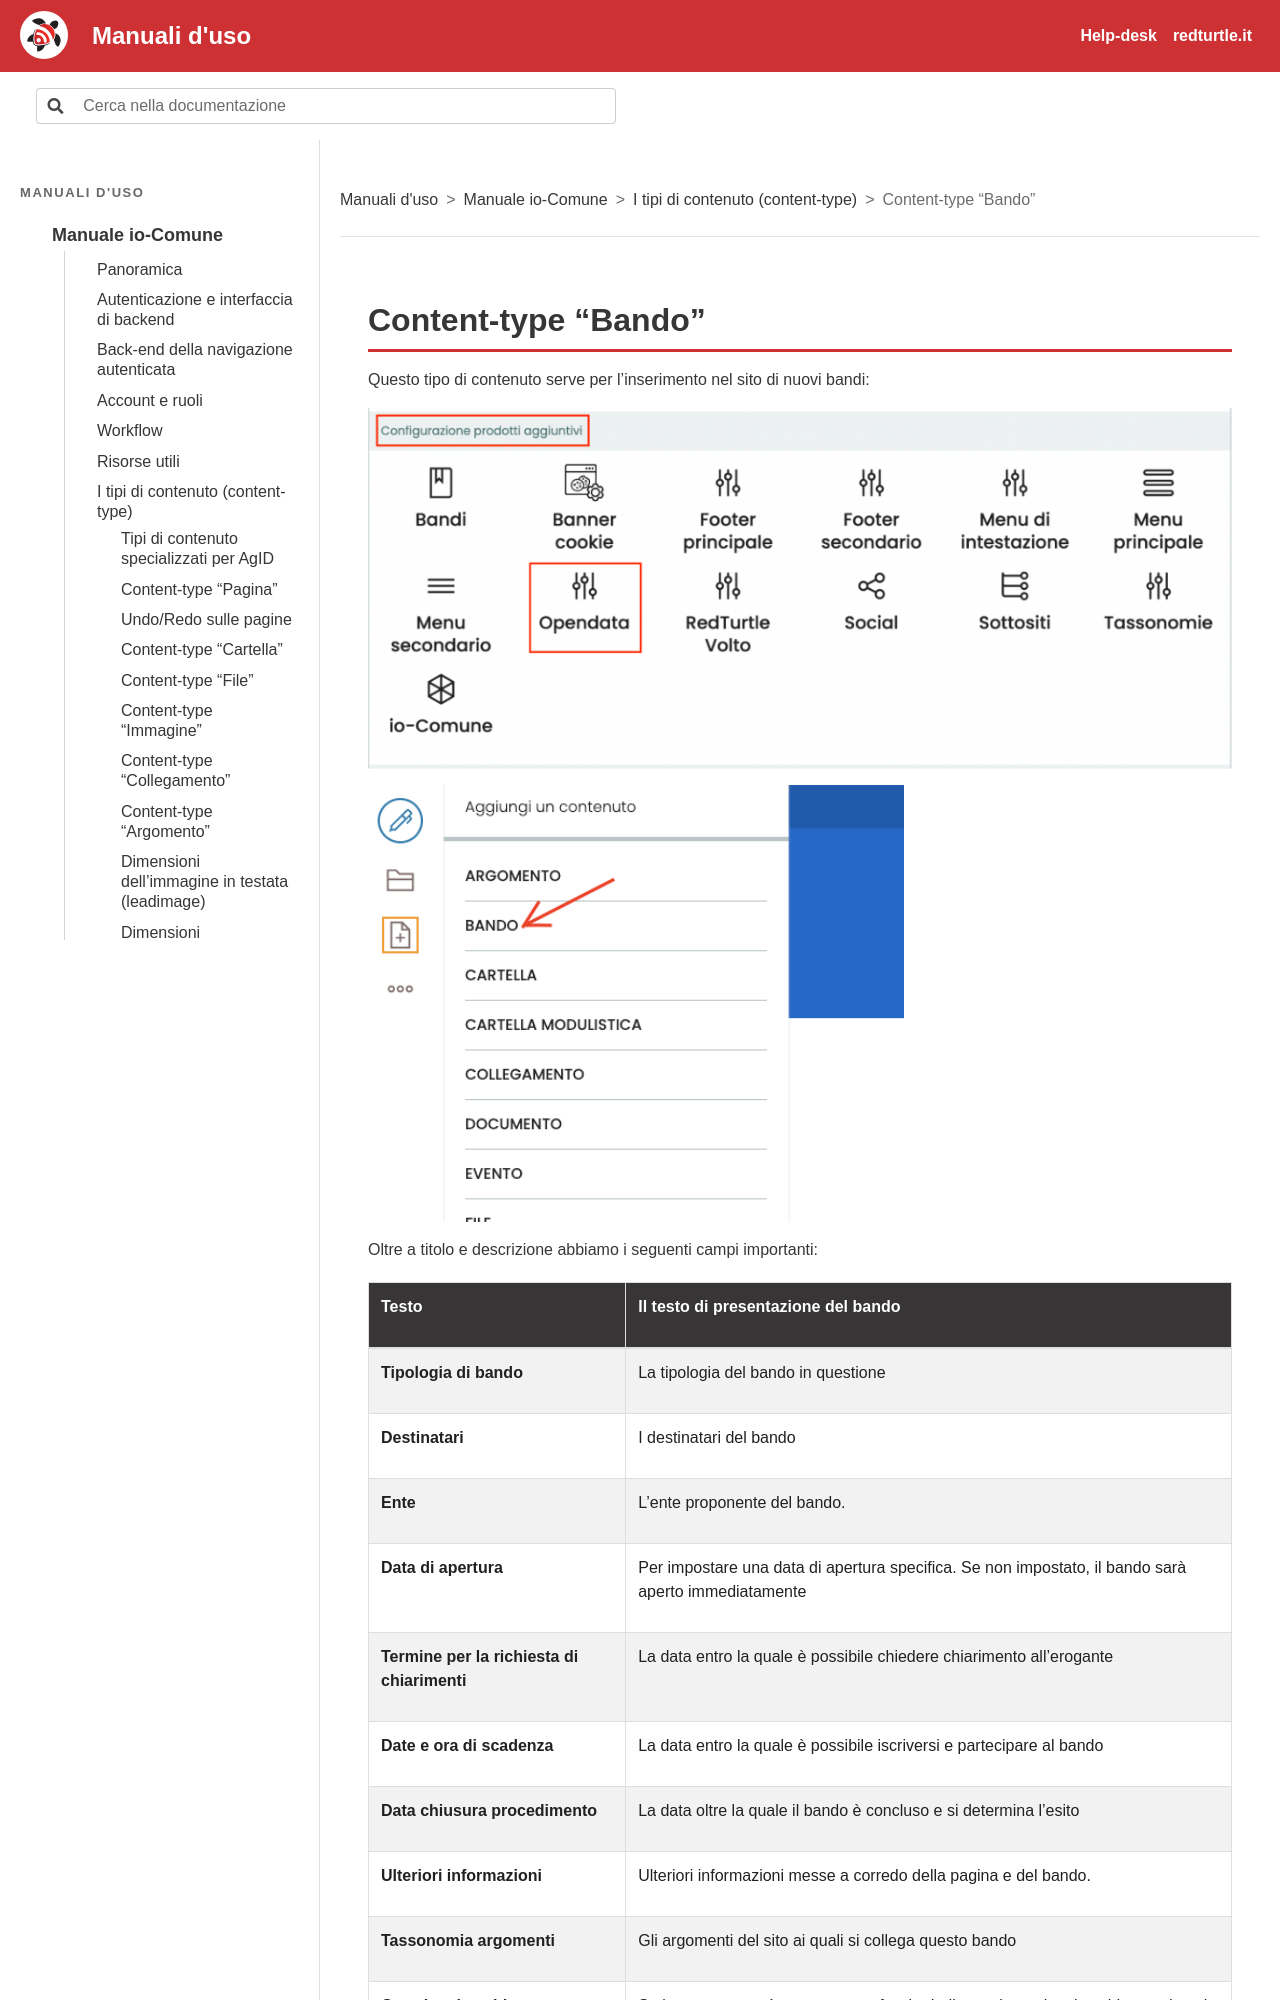

repository: RedTurtle/iocomune-docs · page: manuale-io-comune/i-tipi-di-contenuto-content-type/content-type-bando.html · generator: sphinx

# Content-type “Bando”

Questo tipo di contenuto serve per l’inserimento nel sito di nuovi bandi:

![Schermata: Content-type “Bando”](../img/p155-0.png)

![Schermata: Content-type “Bando”](../img/p156-0.png)

Oltre a titolo e descrizione abbiamo i seguenti campi importanti:
